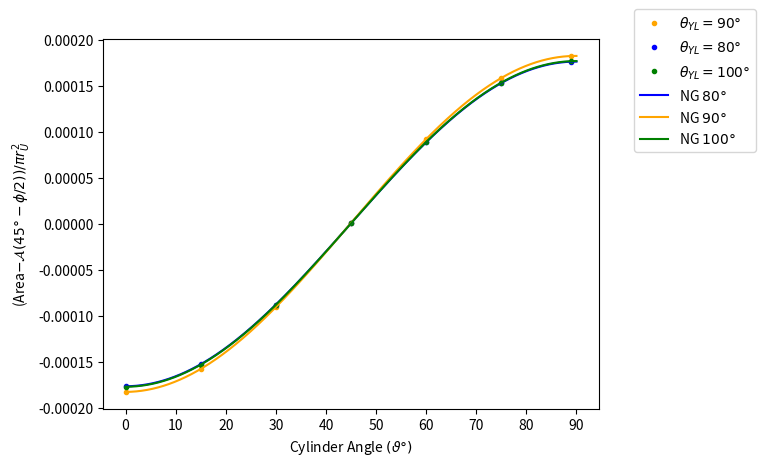

Generate this figure with matplotlib:
import numpy as np
import matplotlib.pyplot as plt
fig, ax = plt.subplots()
ax.ticklabel_format(style='plain', useOffset=False)
r_U = 0.5
A = np.pi * r_U**2

angle=np.array([0, 15, 30, 45, 60, 75, 89])
area80g = np.array([63.8811998980939,63.8812601557727,63.8813960275309,63.8815096395522,63.8815396319041,63.8815094774670,63.8814879026516])
area90g = np.array([63.8770597832058,63.8771004245160,63.8771979686871,63.8772941597390,63.8773446062667,63.8773542164548,63.8773527427839])
area100g = np.array([63.8805468460943,63.8805563984148,63.8805940441690,63.8806589977368,63.8807321747722,63.8807940387861,63.8808198542472])
area80 = np.array([63.8802440313871,63.8802626040884,63.8803137008116,63.8803830808285,63.8804520482593,63.8805025357315,63.8805209733438])
area90 = np.array([63.8765234696375,63.8765428758136,63.8765957439084,63.8766676079954,63.8767390669129,63.8767911221136,63.8768100350073])
area100 = np.array([63.8806533606093,63.8806719102597,63.8807230032653,63.8807927230334,63.8808621230924,63.8809126394716,63.8809309826305])
crction = 63.025661810242400*np.ones(7)
area80g = area80g - crction
area90g = area90g - crction
area100g = area100g - crction
area80 = area80 - crction
area90 = area90 - crction
area100 = area100 - crction
sinx = np.sin(2*angle*np.pi/180)
cosx = np.cos(2*angle*np.pi/180)
A1 = np.vstack([sinx, cosx, np.ones(len(sinx))]).T

sinm80g, cosm80g, c80g = np.linalg.lstsq(A1, area80g/A, rcond=None)[0]
sinm100g, cosm100g, c100g = np.linalg.lstsq(A1, area100g/A, rcond=None)[0]

sinm90g, cosm90g, c90g = np.linalg.lstsq(A1, area90g/A, rcond=None)[0]
mag90g = np.sqrt(cosm90g**2 + sinm90g**2)
phi90g = np.arctan2(sinm90g/mag90g, -cosm90g/mag90g)*180/np.pi

mag80g = np.sqrt(cosm80g**2 + sinm80g**2)
phi80g = np.arctan2(sinm80g/mag80g, -cosm80g/mag80g)*180/np.pi

mag100g = np.sqrt(cosm100g**2 + sinm100g**2)
phi100g = np.arctan2(sinm100g/mag100g, -cosm100g/mag100g)*180/np.pi

sinm80, cosm80, c80 = np.linalg.lstsq(A1, area80/A, rcond=None)[0]
sinm90, cosm90, c90 = np.linalg.lstsq(A1, area90/A, rcond=None)[0]
sinm100, cosm100, c100 = np.linalg.lstsq(A1, area100/A, rcond=None)[0]


mag80 = np.sqrt(cosm80**2 + sinm80**2)
phi80 = np.arctan2(sinm80/mag80, -cosm80/mag80)*180/np.pi

mag100 = np.sqrt(cosm100**2 + sinm100**2)

phi100 = np.arctan2(sinm100/mag100, -cosm100/mag100)*180/np.pi

x1 = np.linspace(0, 90, 1000)
y80 = sinm80*np.sin(2*np.pi*x1/180) + cosm80*np.cos(2*np.pi*x1/180)
y90 = sinm90*np.sin(2*np.pi*x1/180) + cosm90*np.cos(2*np.pi*x1/180)
y100 = sinm100*np.sin(2*np.pi*x1/180) + cosm100*np.cos(2*np.pi*x1/180)



y80g = sinm80g*np.sin(2*np.pi*x1/180) + cosm80g*np.cos(2*np.pi*x1/180)
y90g = sinm90g*np.sin(2*np.pi*x1/180) + cosm90g*np.cos(2*np.pi*x1/180)
y100g = sinm100g*np.sin(2*np.pi*x1/180) + cosm100g*np.cos(2*np.pi*x1/180)

plt.xticks(np.arange(0, 95, 10), np.arange(0, 95, 10))
plt.xlabel(r"Cylinder Angle $(\vartheta\degree)$")
plt.ylabel(r"(Area$ - \mathcal{A}(45\degree-\phi/2)) /\pi r_{U}^2$")

plt.plot(angle, area90/A - c90, marker=".", linestyle='None', label=r"$\theta_{YL} = 90\degree$", color='orange')
plt.plot(angle, area80/A - c80, marker=".", linestyle='None', label=r"$\theta_{YL} = 80\degree$", color='blue')
plt.plot(angle, area100/A - c100, marker=".", linestyle='None', label=r"$\theta_{YL} = 100\degree$", color='green')


plt.plot(x1,y80, label=r"NG $80\degree$", color='blue')
plt.plot(x1,y90, label=r"NG $90\degree$", color='orange')
plt.plot(x1,y100, label=r"NG $100\degree$", color='green')


plt.legend(bbox_to_anchor=(1.33,1.1))
plt.savefig("NoGravCombinedAreaChange.pdf", bbox_inches='tight', pad_inches=0.0)